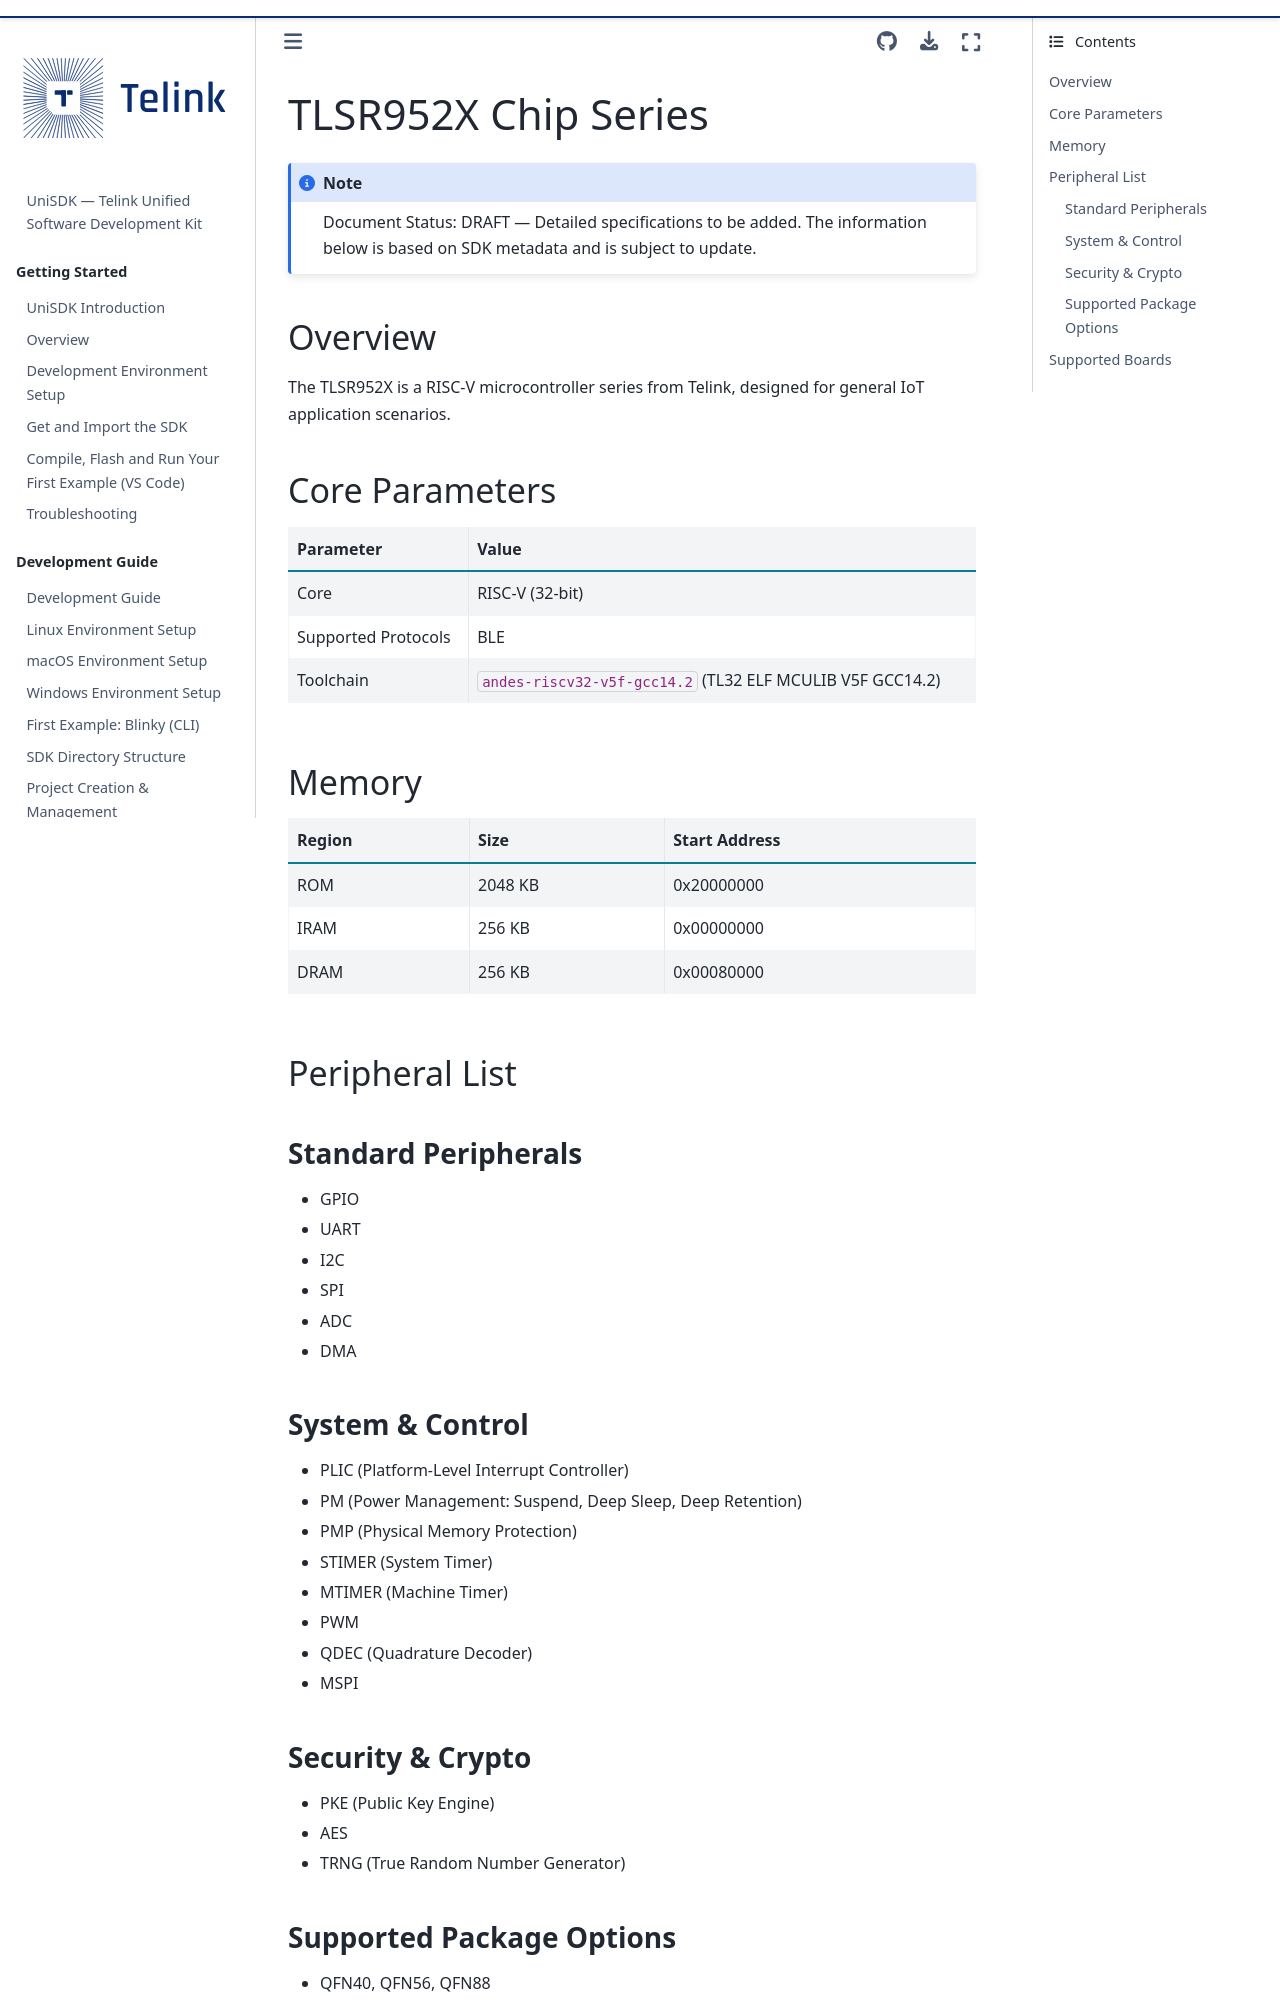

repository: telink-semi/unisdk-doc · page: en/v0.3.0/chips_boards/chips/TLSR952X.html · generator: sphinx

---
title: TLSR952X Chip Series
status: DRAFT
---

# TLSR952X Chip Series

:::{note} Document Status: DRAFT — Detailed specifications to be added. The information below is based on SDK metadata and is subject to update.
:::

## Overview

The TLSR952X is a RISC-V microcontroller series from Telink, designed for general IoT application scenarios.

## Core Parameters

| Parameter | Value |
|------|-----|
| Core | RISC-V (32-bit) |
| Supported Protocols | BLE |
| Toolchain | `andes-riscv32-v5f-gcc14.2` (TL32 ELF MCULIB V5F GCC14.2) |

## Memory

| Region | Size | Start Address |
|------|-----|------|
| ROM | 2048 KB | 0x20000000 |
| IRAM | 256 KB | 0x00000000 |
| DRAM | 256 KB | 0x00080000 |

## Peripheral List

### Standard Peripherals
- GPIO
- UART
- I2C
- SPI
- ADC
- DMA
